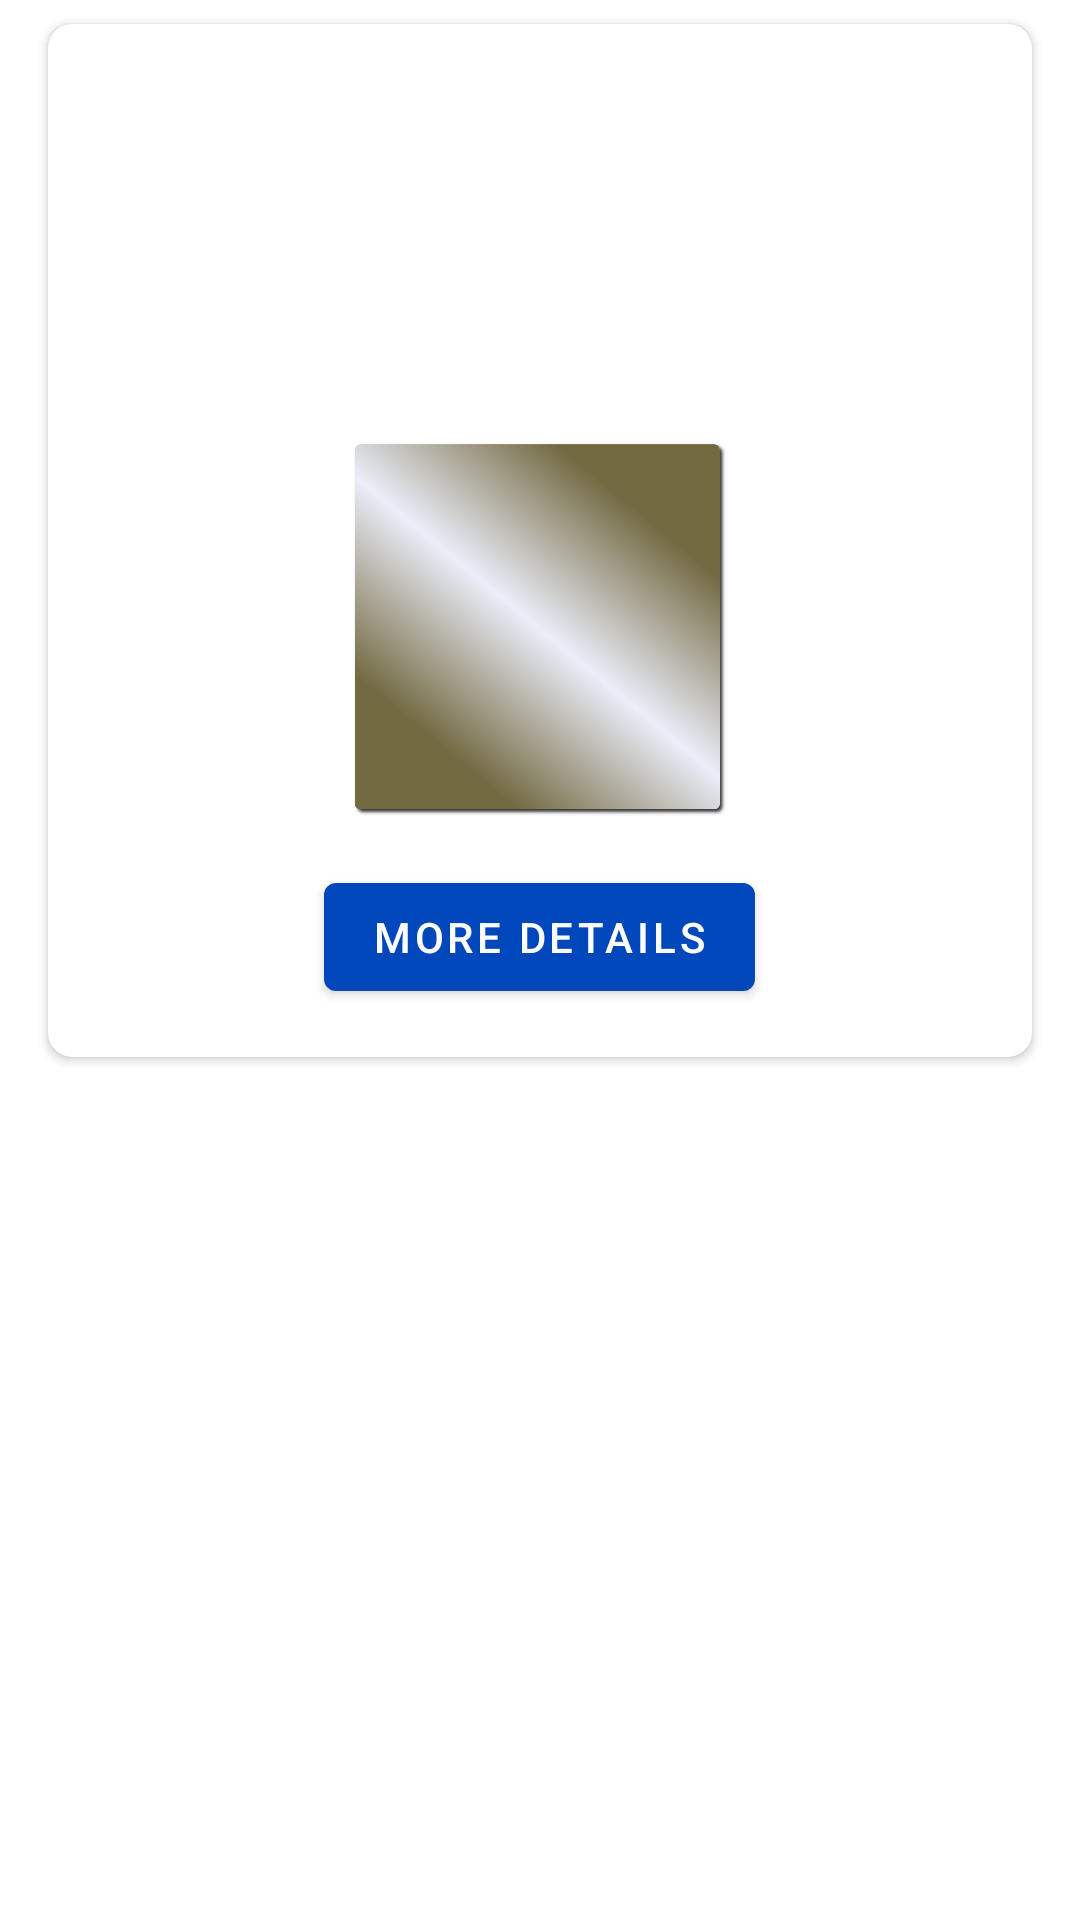

Produce the Android XML layout that renders to this screen, including the resource entries it uses.
<!-- AndroidManifest.xml: application theme Theme.NimbleFitness -->
<!-- res/layout/payment_list_layout.xml -->
<?xml version="1.0" encoding="utf-8"?>
<LinearLayout xmlns:android="http://schemas.android.com/apk/res/android"
    android:layout_width="match_parent"
    android:layout_height="match_parent"
    xmlns:app="http://schemas.android.com/apk/res-auto">

    <androidx.cardview.widget.CardView
        android:id="@+id/plan_card"
        android:layout_width="match_parent"
        android:layout_height="wrap_content"
        android:layout_marginVertical="8dp"
        android:layout_marginHorizontal="16dp"
        app:cardCornerRadius="8dp">

        <LinearLayout
            android:layout_width="match_parent"
            android:layout_height="wrap_content"
            android:orientation="vertical"
            android:animateLayoutChanges="true">

            <TextView
                android:id="@+id/plan_subtitle"
                android:layout_width="wrap_content"
                android:layout_height="wrap_content"
                android:layout_gravity="center_horizontal"
                android:layout_marginHorizontal="16dp"
                android:layout_marginVertical="16dp"
                android:textAlignment="center" />

            <TextView
                android:id="@+id/plan_tier"
                android:layout_width="wrap_content"
                android:layout_height="wrap_content"
                android:layout_gravity="center_horizontal"
                android:layout_marginHorizontal="16dp"
                android:layout_marginVertical="16dp"
                android:textAlignment="center"
                android:textSize="30sp" />

            <ImageView
                android:id="@+id/plan_image"
                android:layout_width="wrap_content"
                android:layout_height="125dp"
                android:layout_gravity="center_horizontal"
                android:layout_marginHorizontal="16dp"
                android:layout_marginVertical="16dp"
                app:srcCompat="@drawable/bronzerounded"
                android:contentDescription="@string/plan_image_description" />

            <LinearLayout
                android:id="@+id/down_arrow_bronze"
                android:layout_width="match_parent"
                android:layout_height="match_parent"
                android:orientation="vertical"
                android:visibility="visible">

                <Button
                    android:id="@+id/more_less_button"
                    android:layout_width="wrap_content"
                    android:layout_height="wrap_content"
                    android:layout_gravity="center_horizontal"
                    android:layout_marginBottom="16dp"
                    android:drawableEnd="@drawable/ic_baseline_keyboard_arrow_down_24"
                    android:drawableTint="@color/white"
                    android:text="@string/more_less_details_button">
                </Button>

            </LinearLayout>

            <LinearLayout
                android:id="@+id/membership_details"
                android:layout_width="match_parent"
                android:layout_height="wrap_content"
                android:orientation="vertical"
                android:visibility="gone">

                <TextView
                    android:id="@+id/membership_details_text"
                    android:layout_width="wrap_content"
                    android:layout_height="wrap_content"
                    android:textAlignment="center"
                    android:layout_gravity="center_horizontal"
                    android:layout_marginHorizontal="16dp"
                    android:layout_marginVertical="16dp" />

                <Button
                    android:id="@+id/selection_button"
                    android:layout_marginBottom="16dp"
                    android:layout_width="wrap_content"
                    android:layout_height="wrap_content"
                    android:layout_gravity="top|center"
                    android:drawableEnd="@drawable/ic_baseline_fitness_center_24"
                    android:drawableTint="@color/white" />

            </LinearLayout>

        </LinearLayout>

    </androidx.cardview.widget.CardView>

</LinearLayout>
<!-- resources referenced by this layout -->
<resources>
  <color name="white">#FFFFFFFF</color>
  <!-- drawable bronzerounded: png bitmap (drawable-hdpi, 693260 bytes) -->
  <string name="more_less_details_button">More Details</string>
  <string name="plan_image_description">A metallic square of the same material as the plan name.</string>
  <style name="Theme.NimbleFitness" parent="Theme.MaterialComponents.Light.DarkActionBar">
          
          <item name="colorPrimary">#0047BB</item>
          <item name="colorPrimaryDark">@color/colorPrimaryDark</item>
          <item name="colorAccent">@color/colorAccent</item>
          <item name="colorOnPrimary">@color/white</item>
          
          <item name="colorSecondary">#1600bb</item>
          <item name="colorSecondaryVariant">#5f26d3</item>
          <item name="colorOnSecondary">@color/white</item>
          
          <item name="android:statusBarColor" tools:targetApi="l">?attr/colorPrimary</item>
          
      </style>
  <color name="colorPrimaryDark">#303F9F</color>
  <color name="colorAccent">#FF4081</color>
</resources>
